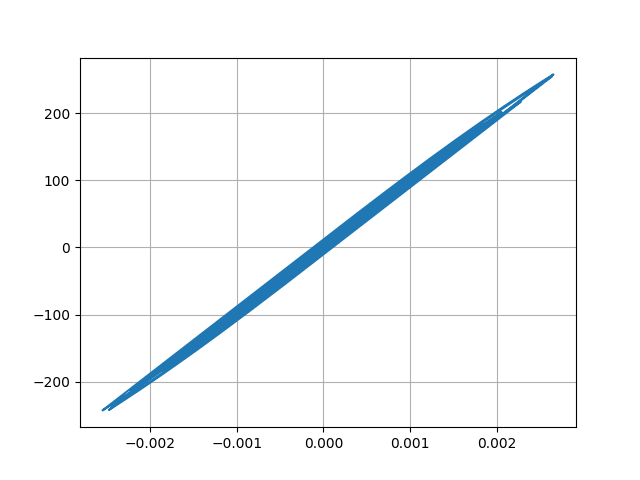

Values plotted in this chart, from the file beside it:
Desplacment, Force
0.0, 0.0
1.190652300595335e-06, 0.1191
3.639050727537423e-06, 0.3639
5.396892582468834e-06, 0.5397
5.399859404147417e-06, 0.54
3.917868175699237e-06, 0.3918
2.2069162229196463e-06, 0.2207
1.6405288742827683e-06, 0.1641
2.682177684408252e-06, 0.2682
4.659306372467394e-06, 0.4659
6.172867699399306e-06, 0.6173
5.764867663341264e-06, 0.5765
2.5890309066784063e-06, 0.2589
-3.164603814561414e-06, -0.3165
-1.0364843287817298e-05, -1.036
-1.7869254568954696e-05, -1.787
-2.5178790186593443e-05, -2.518
-3.242338438191622e-05, -3.242
-3.987394588955151e-05, -3.987
-4.750492640098752e-05, -4.75
-5.4930067385413416e-05, -5.493
-6.111272413047912e-05, -6.111
-6.481463187201746e-05, -6.481
-6.531927880903828e-05, -6.532
-6.302154370752776e-05, -6.302
-5.908777539684793e-05, -5.909
-5.46138984699043e-05, -5.461
-5.056463738211817e-05, -5.056
-4.742340382280187e-05, -4.742
-4.5338225456003264e-05, -4.534
-4.428059299067292e-05, -4.428
-4.374276671608126e-05, -4.374
-4.2637857250600304e-05, -4.264
-3.987996374512107e-05, -3.988
-3.494687955359442e-05, -3.494
-2.7828138180758636e-05, -2.783
-1.9102934162988305e-05, -1.91
-9.264280697670643e-06, -0.9262
1.503681395676807e-06, 0.1506
1.3033153768282999e-05, 1.304
2.4989404592765125e-05, 2.499
3.63916248230602e-05, 3.639
4.588722409467155e-05, 4.589
5.253523130720739e-05, 5.254
5.694914506707971e-05, 5.695
6.039430379521073e-05, 6.039
6.414998107528743e-05, 6.415
6.903692687561853e-05, 6.904
7.474442877755062e-05, 7.474
8.153195791779802e-05, 8.153
9.059346566356244e-05, 9.059
0.0001033, 10.33
0.0001203, 12.03
0.0001399, 13.99
0.000158, 15.8
0.0001704, 17.03
0.0001744, 17.44
0.0001699, 16.99
0.0001589, 15.88
0.0001441, 14.41
... 2,941 more rows
